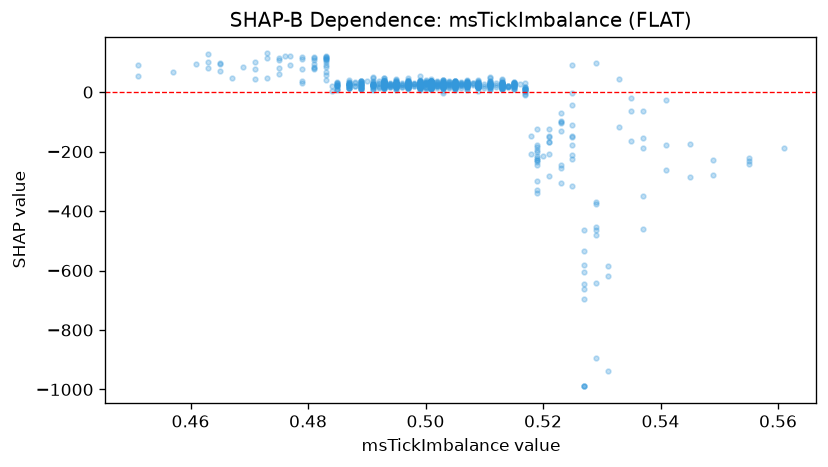

The table this chart was drawn from, first rows:
feature_value, shap_value
0.487, 20.56
0.499, 20.45
0.503, 31.18
0.501, 24.28
0.505, 31.92
0.497, 37.57
0.499, 23.33
0.506, 14.67
0.507, 21.13
0.487, 32.51
0.494, 29.66
0.479, 111.7
0.519, -229.9
0.502, 26.4
0.488, 34.8
0.484, 20.81
0.507, 24.42
0.5, 26.26
0.501, 15.77
0.505, 7.831
0.491, 25.56
0.493, 22.28
0.5, 16.21
0.485, 24.34
0.499, 24.09
0.475, 114.1
0.495, 32.5
0.493, 35.07
0.505, 36.53
0.491, 48.7
0.497, 25.75
0.505, 20.29
0.493, 24.01
0.508, 29.77
0.493, 34.25
0.503, 23.32
0.489, 26.32
0.504, 28.42
0.506, 24.71
0.509, 24.1
0.512, 30.28
0.492, 37.04
0.497, 31.11
0.513, 28.08
0.5, 30.89
0.499, 34.14
0.508, 26.17
0.495, 18.45
0.514, 20.16
0.502, 19.2
0.505, 27.5
0.507, 11.88
0.506, 27.35
0.496, 24.82
0.497, 30.1
0.501, 25.91
0.504, 29.07
0.501, 30.96
0.496, 16.02
0.517, 9.193
... 850 more rows
